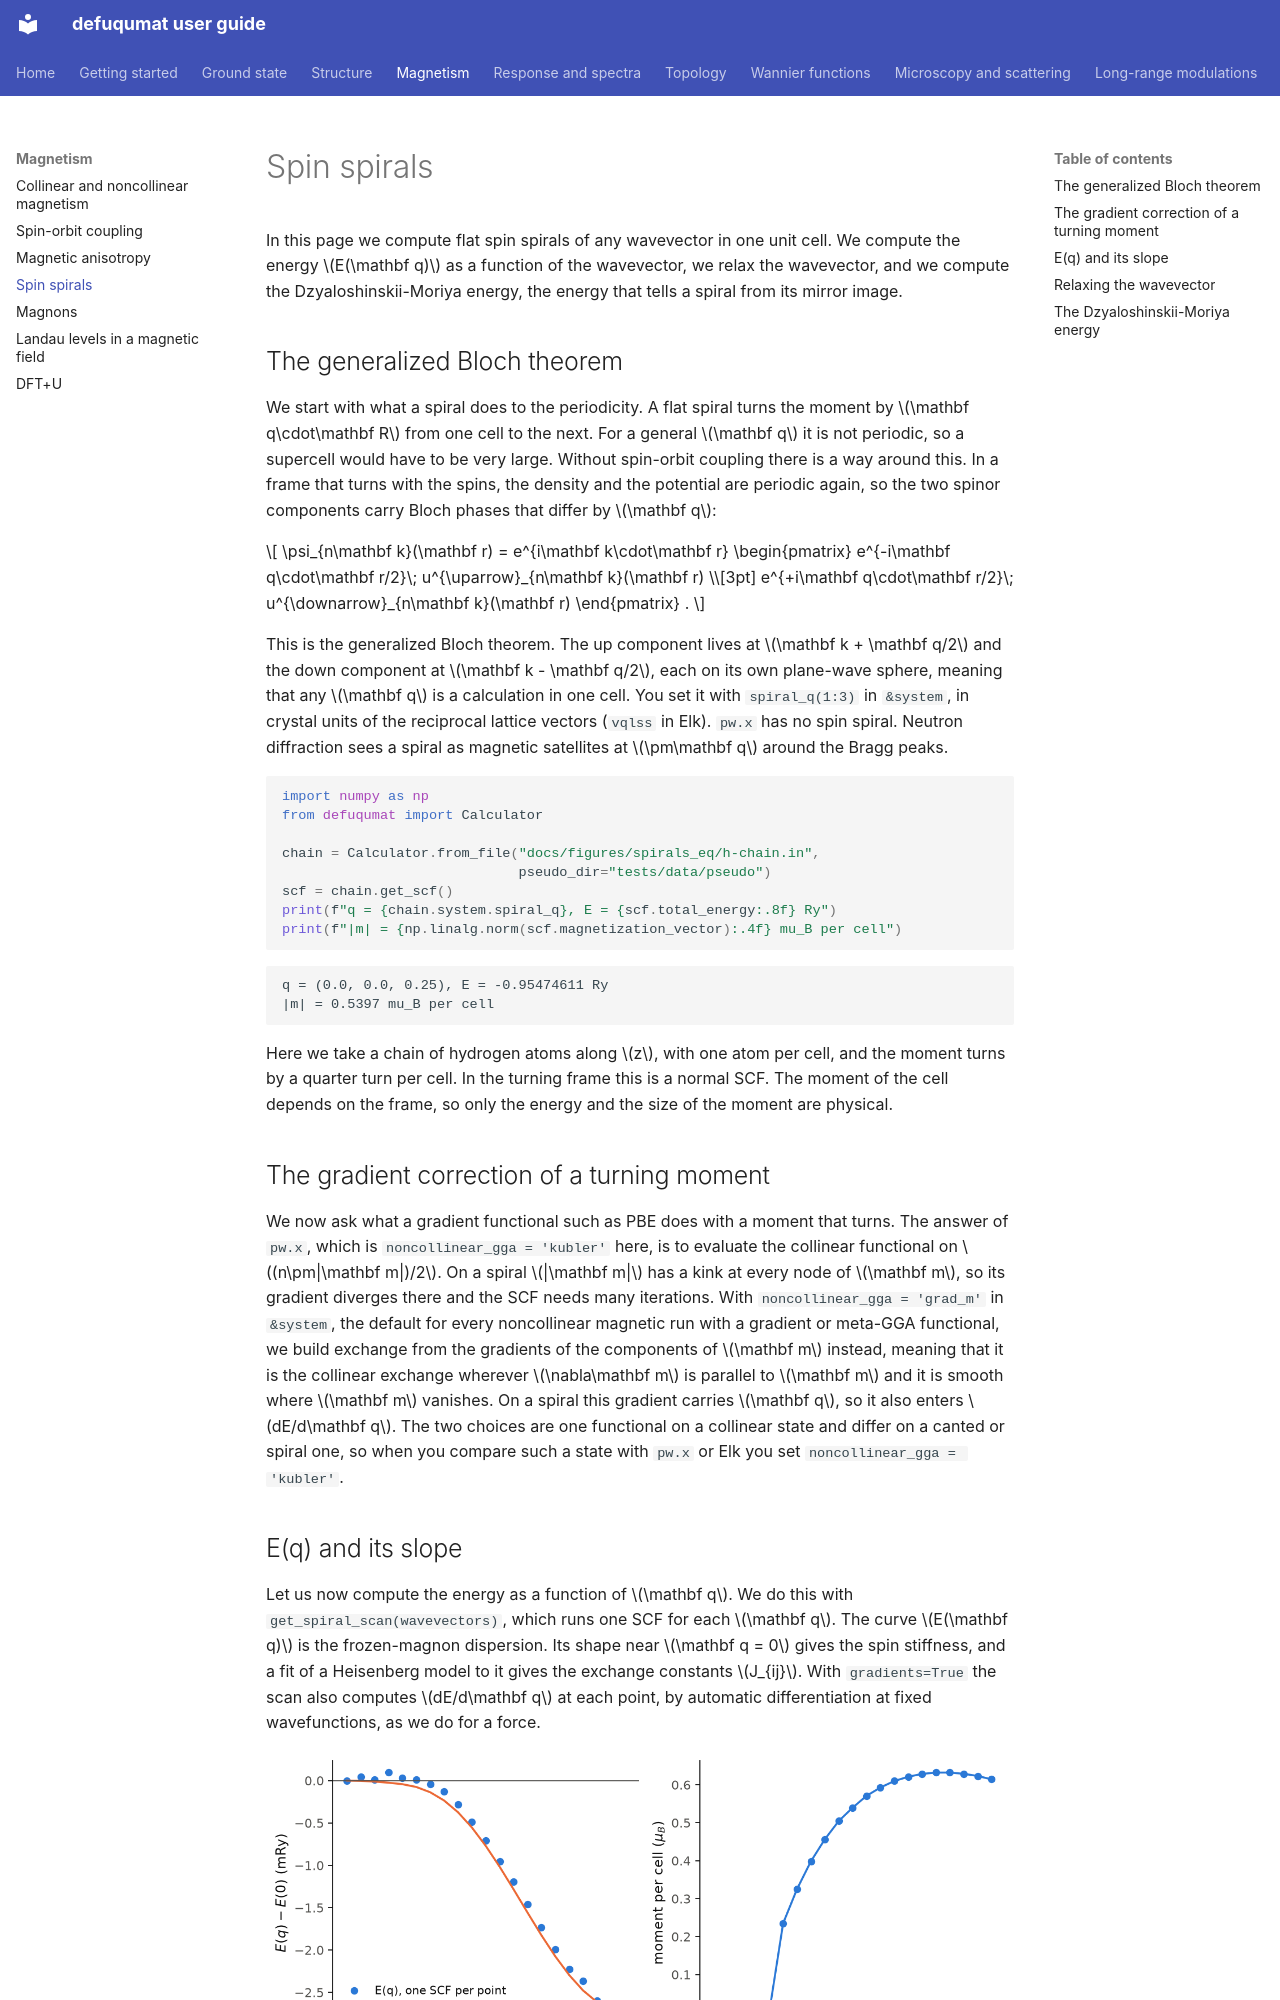

repository: joselado/defuqumat · page: spirals/index.html · generator: mkdocs

# Spin spirals

In this page we compute flat spin spirals of any wavevector in one unit cell. We
compute the energy $E(\mathbf q)$ as a function of the wavevector, we relax the
wavevector, and we compute the Dzyaloshinskii-Moriya energy, the energy that tells
a spiral from its mirror image.

## The generalized Bloch theorem

We start with what a spiral does to the periodicity. A flat spiral turns the moment
by $\mathbf q\cdot\mathbf R$ from one cell to the next. For a general $\mathbf q$
it is not periodic, so a supercell would have to be very large. Without spin-orbit
coupling there is a way around this. In a frame that turns with the spins, the
density and the potential are periodic again, so the two spinor components carry
Bloch phases that differ by $\mathbf q$:

$$
\psi_{n\mathbf k}(\mathbf r) = e^{i\mathbf k\cdot\mathbf r}
  \begin{pmatrix}
    e^{-i\mathbf q\cdot\mathbf r/2}\; u^{\uparrow}_{n\mathbf k}(\mathbf r) \\[3pt]
    e^{+i\mathbf q\cdot\mathbf r/2}\; u^{\downarrow}_{n\mathbf k}(\mathbf r)
  \end{pmatrix} .
$$

This is the generalized Bloch theorem. The up component lives at
$\mathbf k + \mathbf q/2$ and the down component at $\mathbf k - \mathbf q/2$,
each on its own plane-wave sphere, meaning that any $\mathbf q$ is a calculation in
one cell. You set it with `spiral_q(1:3)` in `&system`, in crystal units of the
reciprocal lattice vectors (`vqlss` in Elk). `pw.x` has no spin spiral. Neutron
diffraction sees a spiral as magnetic satellites at $\pm\mathbf q$ around the
Bragg peaks.

```python
import numpy as np
from defuqumat import Calculator

chain = Calculator.from_file("docs/figures/spirals_eq/h-chain.in",
                             pseudo_dir="tests/data/pseudo")
scf = chain.get_scf()
print(f"q = {chain.system.spiral_q}, E = {scf.total_energy:.8f} Ry")
print(f"|m| = {np.linalg.norm(scf.magnetization_vector):.4f} mu_B per cell")
```

```
q = (0.0, 0.0, 0.25), E = -0.95474611 Ry
|m| = 0.5397 mu_B per cell
```

Here we take a chain of hydrogen atoms along $z$, with one atom per cell, and the
moment turns by a quarter turn per cell. In the turning frame this is a normal SCF.
The moment of the cell depends on the frame, so only the energy and the size of the
moment are physical.

## The gradient correction of a turning moment

We now ask what a gradient functional such as PBE does with a moment that turns.
The answer of `pw.x`, which is `noncollinear_gga = 'kubler'` here, is to evaluate the
collinear functional on $(n\pm|\mathbf m|)/2$. On a spiral $|\mathbf m|$ has a kink
at every node of $\mathbf m$, so its gradient diverges there and the SCF needs many
iterations. With `noncollinear_gga = 'grad_m'` in `&system`, the default for every
noncollinear magnetic run with a gradient or meta-GGA functional, we build exchange
from the gradients of the components of $\mathbf m$ instead, meaning that it is the
collinear exchange wherever $\nabla\mathbf m$ is parallel to $\mathbf m$ and it is
smooth where $\mathbf m$ vanishes. On a spiral this gradient carries $\mathbf q$, so
it also enters $dE/d\mathbf q$. The two choices are one functional on a collinear
state and differ on a canted or spiral one, so when you compare such a state with
`pw.x` or Elk you set `noncollinear_gga = 'kubler'`.

## E(q) and its slope

Let us now compute the energy as a function of $\mathbf q$. We do this with
`get_spiral_scan(wavevectors)`, which runs one SCF for each $\mathbf q$. The curve
$E(\mathbf q)$ is the frozen-magnon dispersion. Its shape near $\mathbf q = 0$
gives the spin stiffness, and a fit of a Heisenberg model to it gives the exchange
constants $J_{ij}$. With `gradients=True` the scan also computes $dE/d\mathbf q$
at each point, by automatic differentiation at fixed wavefunctions, as we do for a
force.

![E(q) of the hydrogen chain from the energies and from the slope, and the size of the moment.](img/spirals_eq.png#only-light)
![E(q) of the hydrogen chain from the energies and from the slope, and the size of the moment.](img/spirals_eq-dark.png#only-dark)

In the left panel we see $E(q)$ for 21 wavevectors along the chain. The points are
the energies of the SCF runs, and the line is the integral of the slope $dE/dq$
along the scan. Both fall to $-2.73$ mRy at the zone boundary, $q = 1/2$, so the
ground state of the chain is the antiferromagnet. The two agree to 0.12 mRy. The
points are not monotonic at small $q$, while the integral is. The reason is that
the plane-wave basis is built again at each $q$, so each energy has a small step
whenever a plane wave crosses the cutoff. The slope is taken in a fixed basis and
has no such steps. The right panel shows why the curve is flat at small $q$: below
$q \approx 0.1$ the chain has no moment at all. A slow spiral costs more than the
polarization gains, so the SCF finds the nonmagnetic state there.

??? example "Code of this figure (docs/figures/spirals_eq/)"

    ```python title="compute.py"
    --8<-- "spirals_eq/compute.py"
    ```

    ```python title="plot.py"
    --8<-- "spirals_eq/plot.py"
    ```
